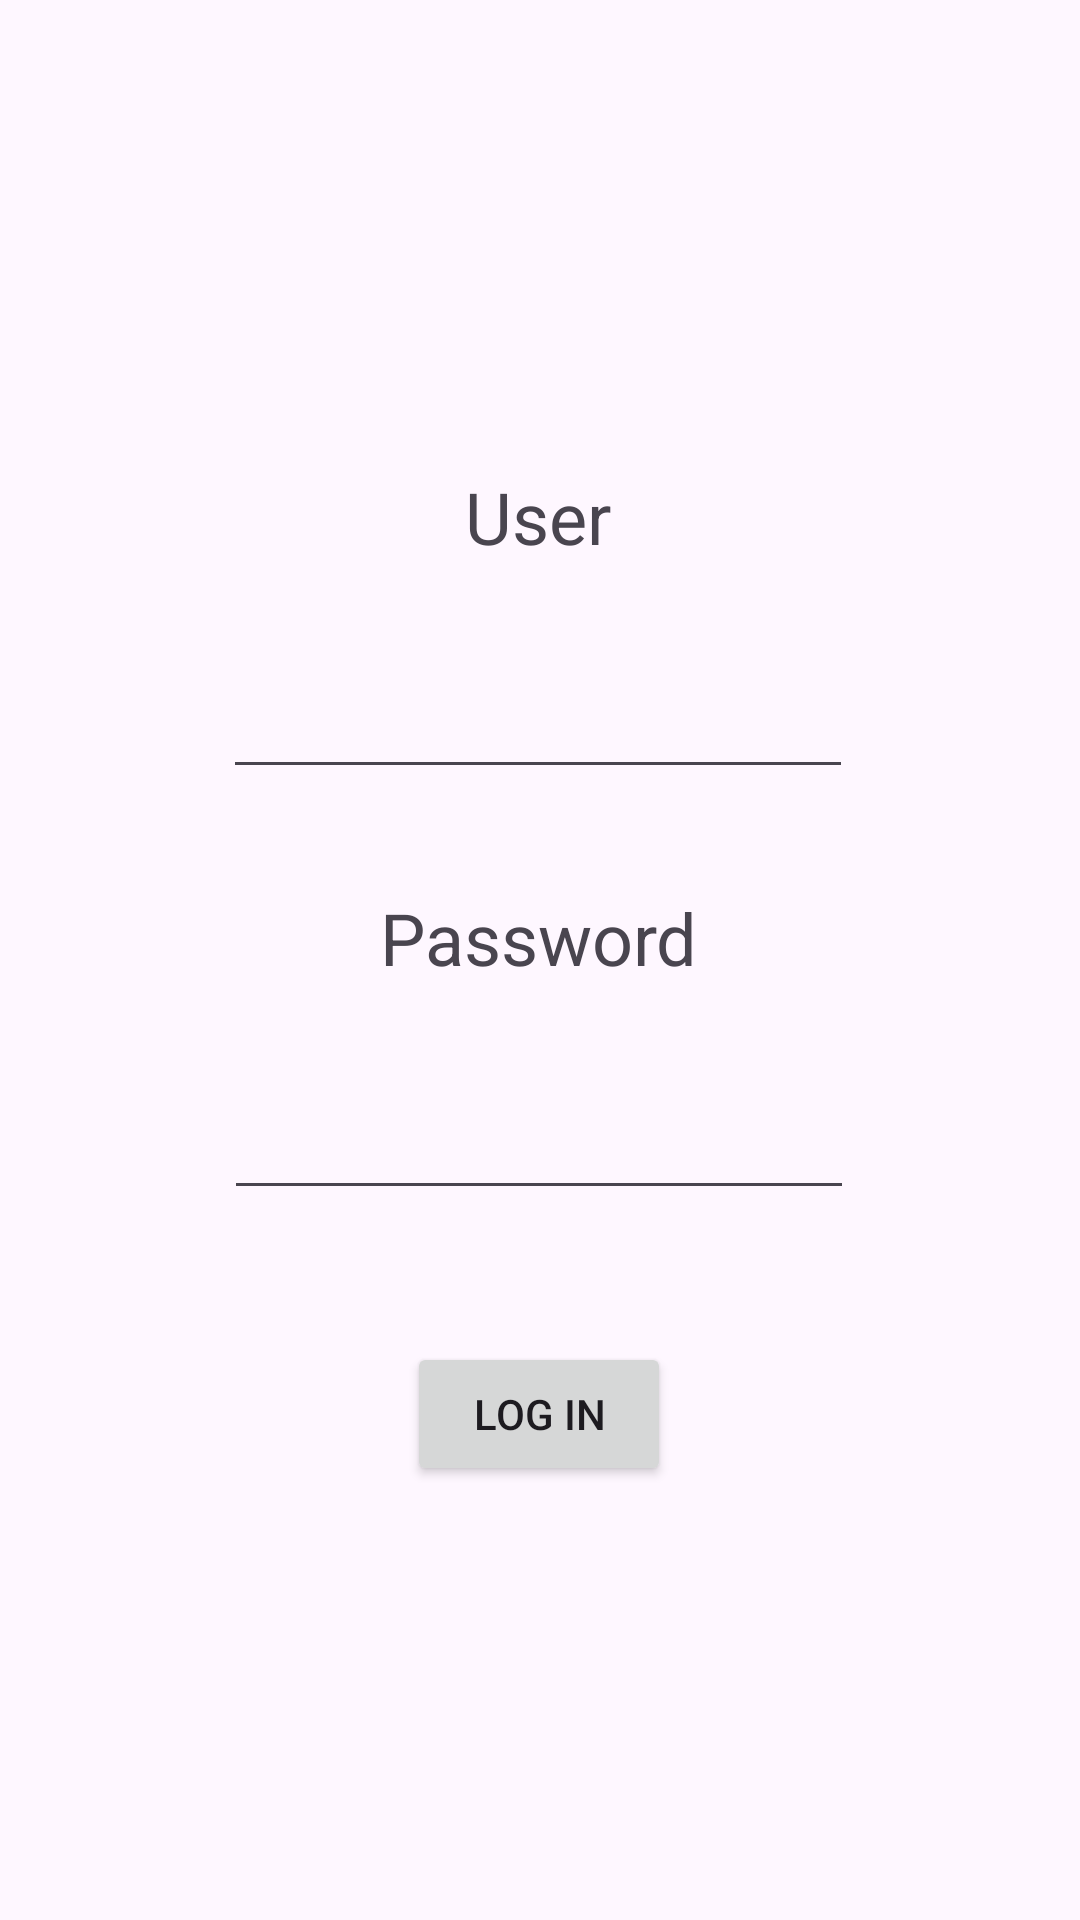

Layout XML and referenced resources for this Android screen:
<!-- AndroidManifest.xml: application theme Theme.VentaOnline -->
<!-- res/layout/activity_log_in.xml -->
<?xml version="1.0" encoding="utf-8"?>
<androidx.constraintlayout.widget.ConstraintLayout xmlns:android="http://schemas.android.com/apk/res/android"
    xmlns:app="http://schemas.android.com/apk/res-auto"
    xmlns:tools="http://schemas.android.com/tools"
    android:id="@+id/main"
    android:layout_width="match_parent"
    android:layout_height="match_parent"
    tools:context=".managers.Activity_LogIn">

    <TextView
        android:id="@+id/textView4"
        android:layout_width="wrap_content"
        android:layout_height="wrap_content"
        android:layout_marginTop="156dp"
        android:text="User"
        android:textSize="24sp"
        app:layout_constraintEnd_toEndOf="parent"
        app:layout_constraintHorizontal_bias="0.498"
        app:layout_constraintStart_toStartOf="parent"
        app:layout_constraintTop_toTopOf="parent" />

    <TextView
        android:id="@+id/textView5"
        android:layout_width="wrap_content"
        android:layout_height="wrap_content"
        android:layout_marginTop="100px"
        android:text="Password"
        android:textSize="24sp"
        app:layout_constraintEnd_toEndOf="@+id/textView4"
        app:layout_constraintStart_toStartOf="@+id/textView4"
        app:layout_constraintTop_toBottomOf="@+id/editTextTextEmailAddress2" />

    <EditText
        android:id="@+id/editTextTextPassword2"
        android:layout_width="wrap_content"
        android:layout_height="wrap_content"
        android:layout_marginTop="100px"
        android:ems="10"
        android:inputType="textPassword"
        app:layout_constraintEnd_toEndOf="@+id/textView5"
        app:layout_constraintStart_toStartOf="@+id/textView5"
        app:layout_constraintTop_toBottomOf="@+id/textView5" />

    <EditText
        android:id="@+id/editTextTextEmailAddress2"
        android:layout_width="wrap_content"
        android:layout_height="wrap_content"
        android:layout_marginTop="100px"
        android:ems="10"
        android:inputType="textEmailAddress"
        app:layout_constraintEnd_toEndOf="@+id/textView4"
        app:layout_constraintStart_toStartOf="@+id/textView4"
        app:layout_constraintTop_toBottomOf="@+id/textView4" />

    <Button
        android:id="@+id/button2"
        android:layout_width="wrap_content"
        android:layout_height="wrap_content"
        android:layout_marginTop="44dp"
        android:text="Log In"
        app:layout_constraintEnd_toEndOf="@+id/editTextTextPassword2"
        app:layout_constraintStart_toStartOf="@+id/editTextTextPassword2"
        app:layout_constraintTop_toBottomOf="@+id/editTextTextPassword2" />
</androidx.constraintlayout.widget.ConstraintLayout>
<!-- resources referenced by this layout -->
<resources>
  <style name="Theme.VentaOnline" parent="Base.Theme.VentaOnline" />
  <style name="Base.Theme.VentaOnline" parent="Theme.Material3.DayNight.NoActionBar">
          
          
      </style>
</resources>
